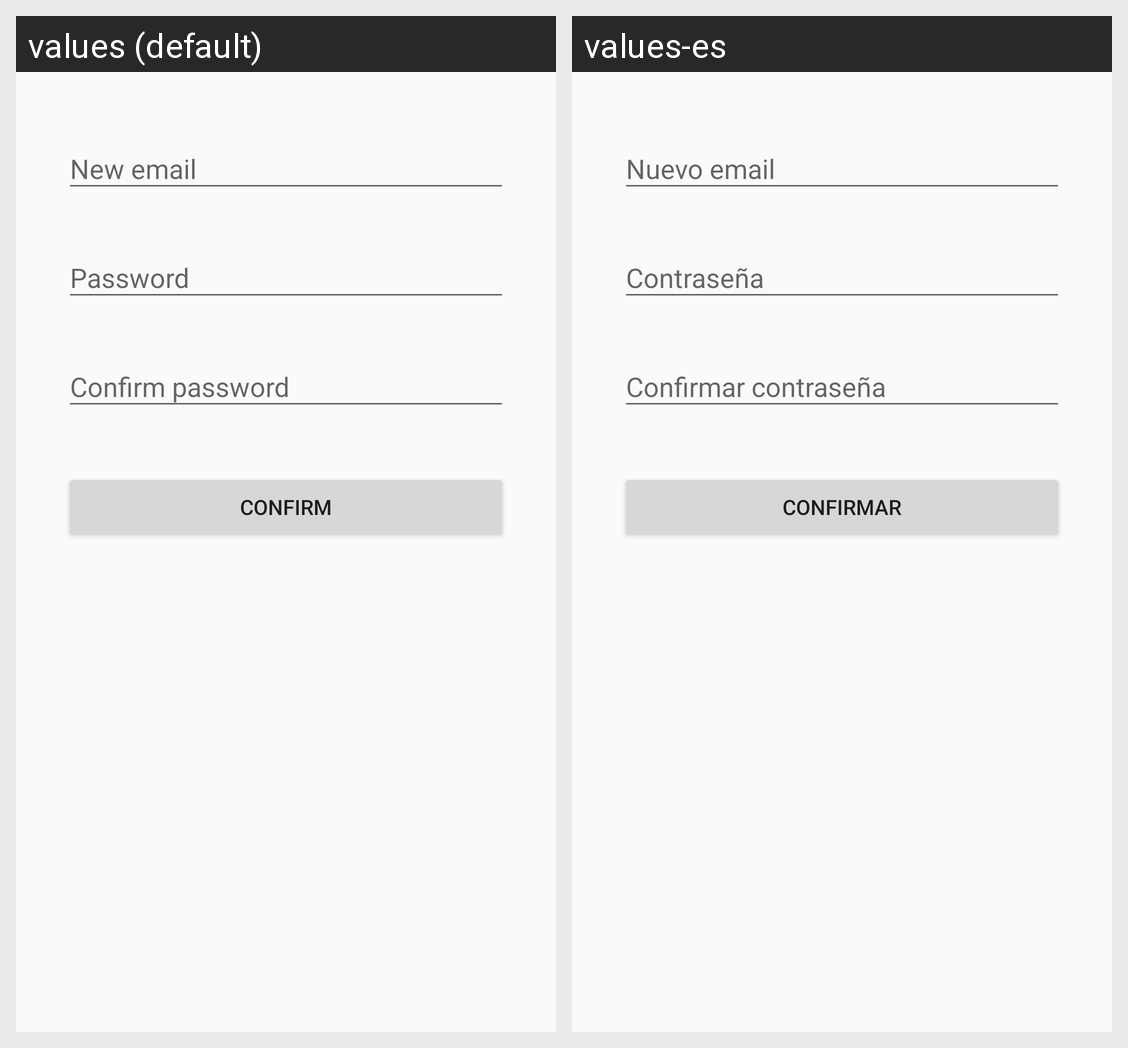

Here is an Android app screen in its default locale and in the app's own translations. Write out the translated-string differences for the strings that appear on this screen.
Android screen res/layout/fragment_email_preference.xml rendered under 2 locales, left to right: values (default), values-es. Device: Nexus 5 (rendered at 1080×1920; each locale shown at half size, 540×960, under a caption strip naming it); theme AppTheme.
Strings drawn on this screen, with the default value and each locale's value (text and hints the layout hard-codes, and strings that could not be matched under every locale, appear in the picture but are not listed):

new_email
  values: New email
  values-es: Nuevo email

password
  values: Password
  values-es: Contraseña

passwordConfirm
  values: Confirm password
  values-es: Confirmar contraseña

confirm
  values: Confirm
  values-es: Confirmar
